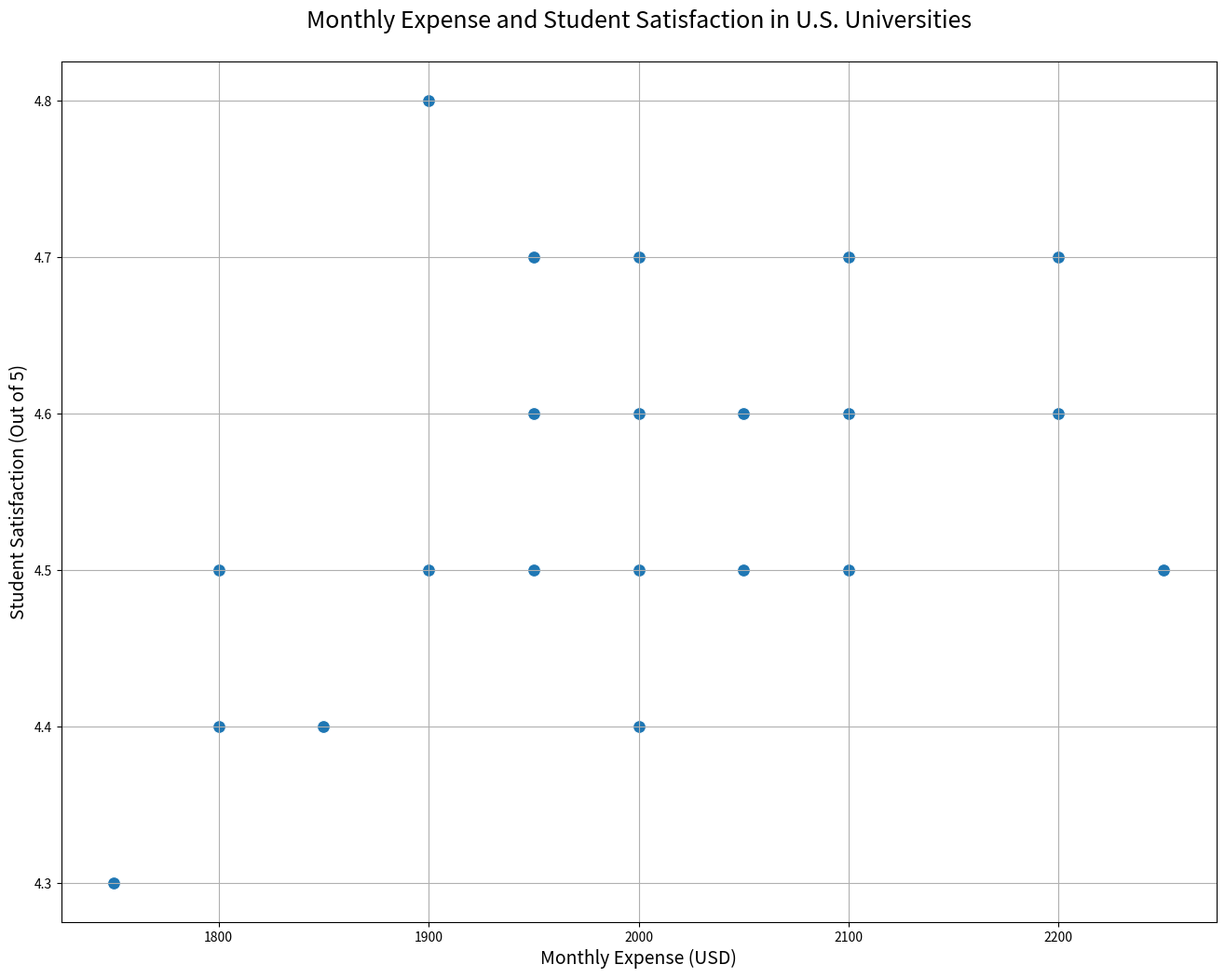

This figure's Python source:

import pandas as pd
import seaborn as sb
import matplotlib.pyplot as plt 

# Data points
data = {
    'University': ['Harvard', 'Stanford', 'MIT', 'Caltech', 'Princeton', 'Yale', 'Columbia', 'UChicago', 'UPenn', 'Brown', 
                   'Cornell', 'Duke', 'Northwestern', 'Johns_Hopkins', 'Dartmouth', 'Vanderbilt', 'Rice', 'Notre_Dame', 
                   'WashU', 'Georgetown', 'UC_Berkeley', 'UCLA', 'Michigan', 'UVA', 'UNC', 'Boston_College', 'Emory', 
                   'USC', 'NYU', 'Carnegie_Mellon'],
    'Monthly_Expense': [2000, 2100, 1900, 1800, 2200, 2050, 1950, 2000, 2100, 1850, 1950, 2000, 2050, 1900, 1800, 1950, 
                        2050, 1850, 2000, 2100, 1750, 1800, 1900, 1850, 1950, 2000, 2100, 2200, 2250, 1950],
    'Student_Satisfaction': [4.7, 4.6, 4.8, 4.5, 4.7, 4.6, 4.7, 4.5, 4.7, 4.4, 4.6, 4.5, 4.6, 4.5, 4.4, 4.6, 4.5, 4.4, 
                             4.6, 4.5, 4.3, 4.4, 4.5, 4.4, 4.5, 4.4, 4.5, 4.6, 4.5, 4.6]
}

# Create DataFrame
df = pd.DataFrame(data)

# Set up the matplotlib figure
plt.figure(figsize=(16, 12))

# Draw a seaborn scatter plot
sb.scatterplot(data=df, x="Monthly_Expense", y="Student_Satisfaction", palette=['#1f77b4', '#ff7f0e'], s=100)

# Additional customizations
plt.title('Monthly Expense and Student Satisfaction in U.S. Universities', fontsize=18, y=1.03)
plt.xlabel('Monthly Expense (USD)', fontsize=14)
plt.ylabel('Student Satisfaction (Out of 5)', fontsize=14)
plt.grid(True)

# Show the plot
plt.show()
